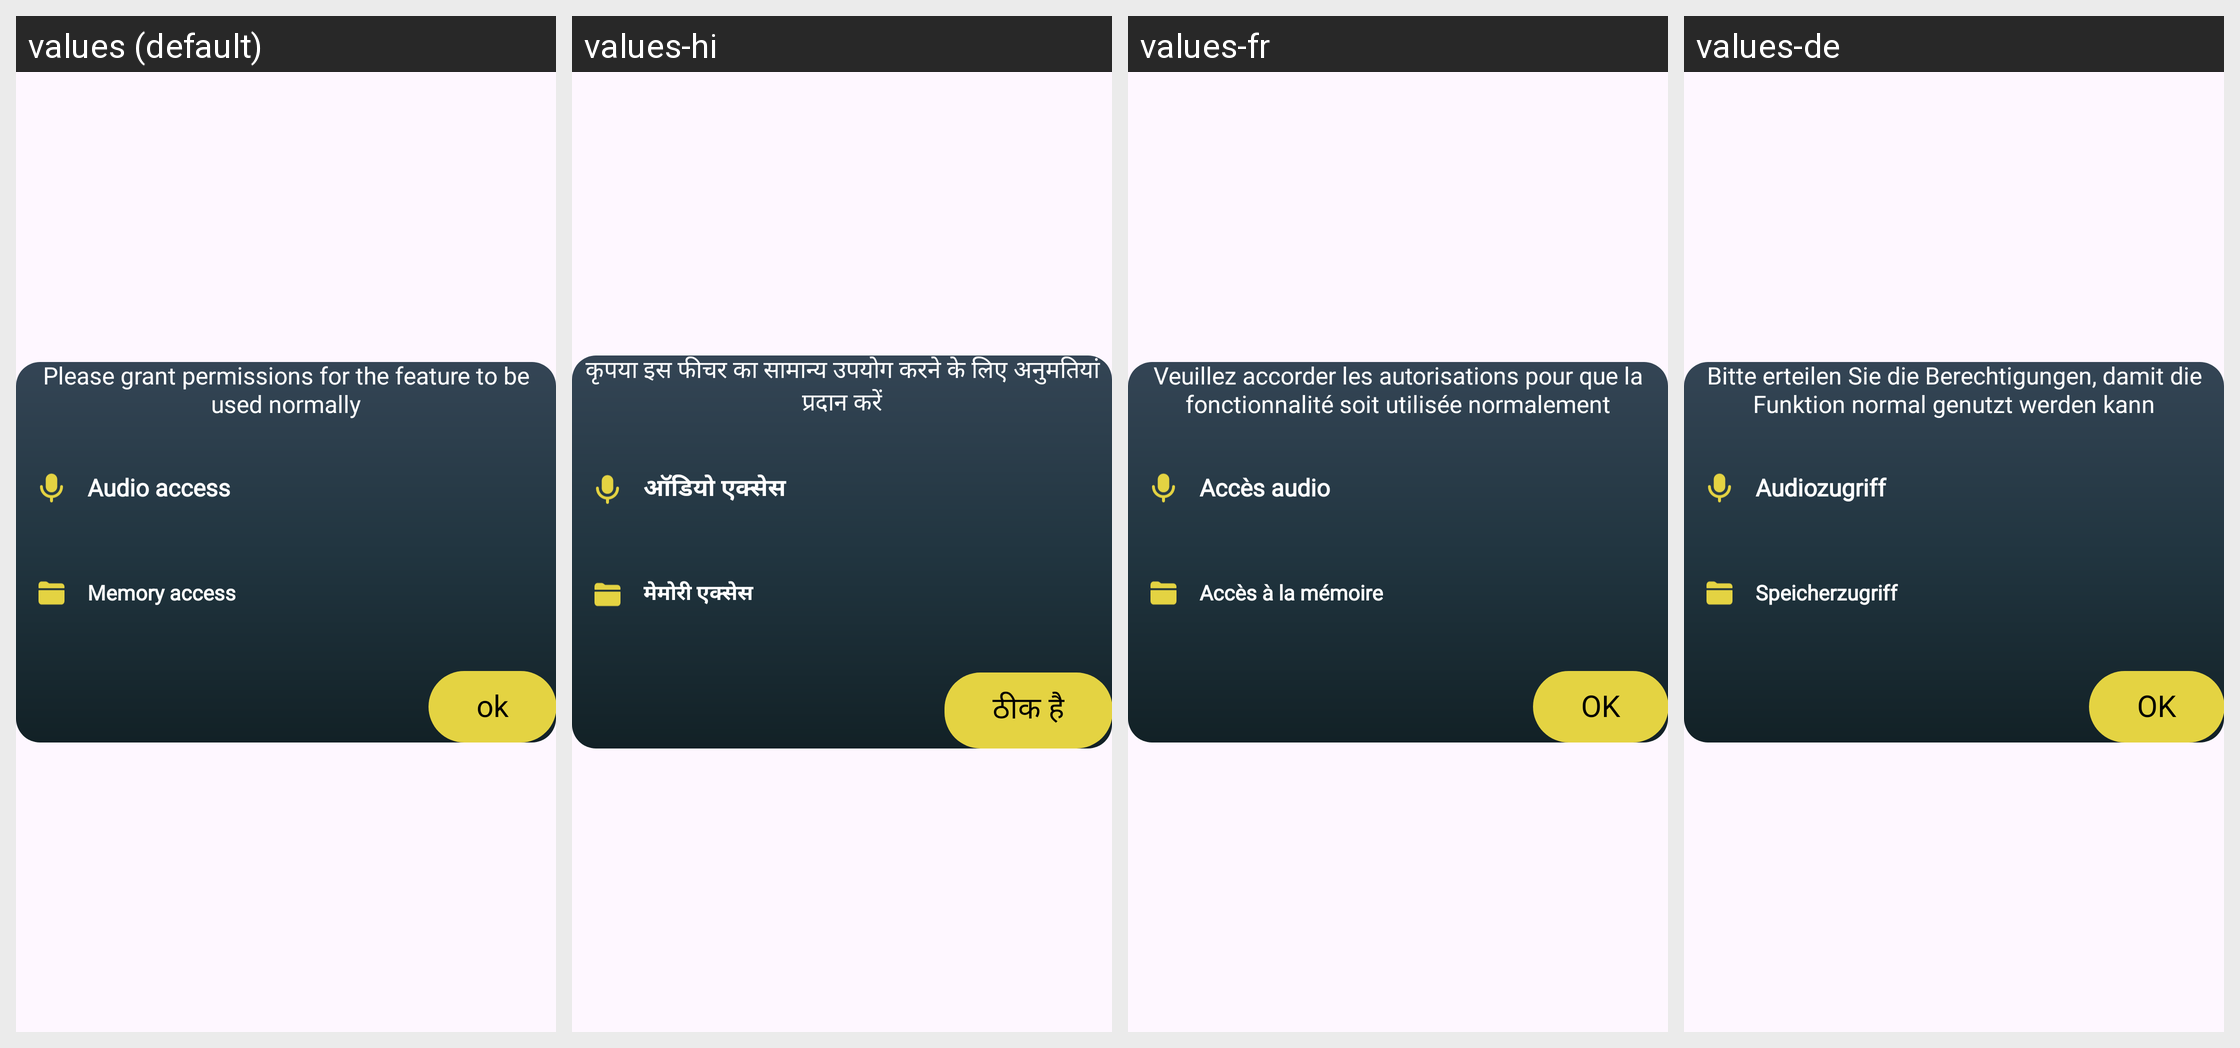

Here is an Android app screen in its default locale and in the app's own translations. Write out the translated-string differences for the strings that appear on this screen.
Android screen res/layout/dialog_permission_in_home.xml rendered under 4 locales, left to right: values (default), values-hi, values-fr, values-de. Device: Nexus 5 (rendered at 1080×1920; each locale shown at half size, 540×960, under a caption strip naming it); theme Theme.Exe01.
Other locales in the repository, not shown: values-es, values-in, values-pt, values-zh.
Strings drawn on this screen, with the default value and each locale's value (text and hints the layout hard-codes, and strings that could not be matched under every locale, appear in the picture but are not listed):

please_grant_permissions_for_the_feature_to_be_used_normally
  values: Please grant permissions for the feature to be used normally
  values-hi: कृपया इस फीचर का सामान्य उपयोग करने के लिए अनुमतियां प्रदान करें
  values-fr: Veuillez accorder les autorisations pour que la fonctionnalité soit utilisée normalement
  values-de: Bitte erteilen Sie die Berechtigungen, damit die Funktion normal genutzt werden kann

audio_access
  values: Audio access
  values-hi: ऑडियो एक्सेस
  values-fr: Accès audio
  values-de: Audiozugriff

memory_access
  values: Memory access
  values-hi: मेमोरी एक्सेस
  values-fr: Accès à la mémoire
  values-de: Speicherzugriff

ok
  values: ok
  values-hi: ठीक है
  values-fr: OK
  values-de: OK
